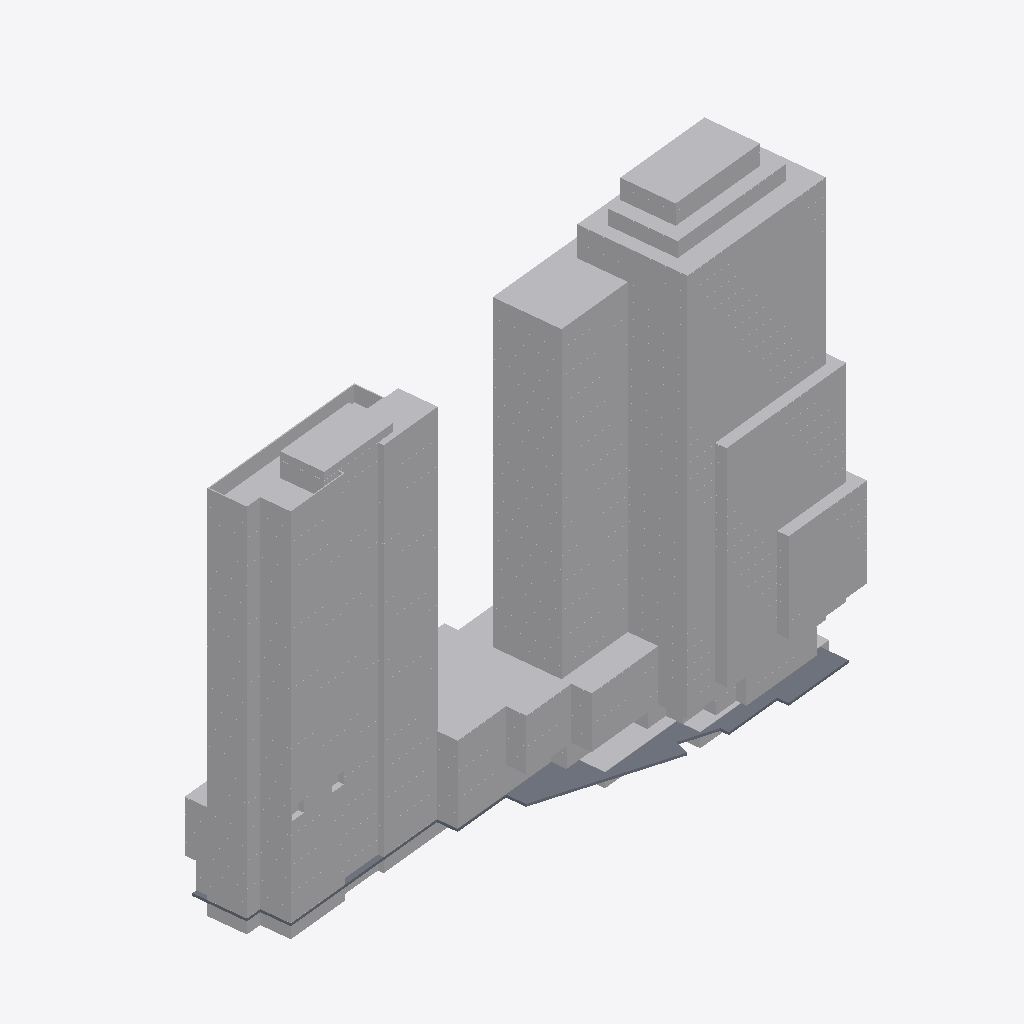
Isometric view of an IFC building model (IFC-SPF (STEP), schema IFC2X3, length unit metre), seen from the south-west, elements coloured by IFC class (only those large enough to see are counted): 399 other elements (light grey), 1 slab (grey).
Extent 132.8 m × 43.0 m × 110.2 m (x, y, z). Storeys (32): 01º SUBSOLO at -3.42 m; TÉRREO at 0.00 m; 01º PAVIMENTO at 3.06 m; 02º PAVIMENTO at 6.12 m; 03º PAVIMENTO at 9.00 m; 04º PAVIMENTO at 11.88 m; 05º PAVIMENTO at 14.76 m; 06º PAVIMENTO at 18.18 m; 07º PAVIMENTO at 21.06 m; 08º PAVIMENTO at 23.94 m; 09º PAVIMENTO at 26.82 m; 10º PAVIMENTO at 29.70 m; 11º PAVIMENTO at 32.58 m; 12º PAVIMENTO at 35.46 m; 13º PAVIMENTO at 38.34 m; 14º PAVIMENTO at 41.22 m. Elements (2493): 2492 IfcBuildingElementProxy, 1 IfcSlab.

HEADER;
FILE_DESCRIPTION(('ViewDefinition [CoordinationView_V2.0, SurfaceGeometryAddOnView]','Option [Elements to export: Visible elements (on all stories)]','Option [Partial Structure Display: Entire Model]','Option [IFC Domain: Custom]','Option [Structural Function: All Elements]','Option [Convert Grid elements: On]','Option [Convert 2D symbols of Doors and Windows: Off]','[20 more]'),'2;1');
FILE_NAME('G:\\Drives compartilhados\\SPOL B6 Projects 300\\B304 APUCARANA - PORTE\\6-4. Wo','2026-08-31T09:37:31',('SPOL ARCHITECTS'),('SPOL ARCHITECTS'),'DDS_IFC v3.0','IFC file generated by Graphisoft Archicad 27.0.0','SPOL ARCHITECTS');
FILE_SCHEMA(('IFC2X3'));
ENDSEC;
DATA;
#1=IFCPROJECT('1lWpFgPuoZDld0VZ10VcAx',#2,'APUCARANA','{TIPO DO PROJETO}',$,$,'R00',(#3),#4);
#25=IFCSITE('20FpTZCqJy2vhVJYtjuIce',#2,'Site',$,$,#2456,#2489,$,.ELEMENT.,(-23,-32,-19,-633200),(-46,-33,-54,-882000),742.3,$,#2543);
#8875=IFCBUILDING('00tMo7QcxqWdIGvc4sMN2A',#2,'Building','{INSERIR DESCRIÇÃO DO PROJETO}',$,#8745,$,$,.ELEMENT.,$,$,#16542);
#38519=IFCBUILDINGSTOREY('342CPk89f3NPrdQRs3t_4w',#2,'01º SUBSOLO',$,$,#16372,$,$,.ELEMENT.,-3.42);
#38523=IFCBUILDINGSTOREY('2N89chO4n9_9VD46UxjdQV',#2,'02º PAVIMENTO',$,$,#16375,$,$,.ELEMENT.,6.12);
#38521=IFCBUILDINGSTOREY('0rpjC8iwfFROxIn$qPG3OX',#2,'01º PAVIMENTO',$,$,#16374,$,$,.ELEMENT.,3.06);
#38525=IFCBUILDINGSTOREY('0OXQrWFhr0DRBTCiX7YIgn',#2,'03º PAVIMENTO',$,$,#16376,$,$,.ELEMENT.,9.0);
#38527=IFCBUILDINGSTOREY('2F0V3QPDDFMRTpJqxqPeZR',#2,'04º PAVIMENTO',$,$,#16377,$,$,.ELEMENT.,11.88);
#38529=IFCBUILDINGSTOREY('3y21AUC9X4yAqzLGUny16E',#2,'05º PAVIMENTO',$,$,#16378,$,$,.ELEMENT.,14.76);
#38533=IFCBUILDINGSTOREY('3ySL$D8ODFvRIMq9PR72tb',#2,'07º PAVIMENTO',$,$,#16380,$,$,.ELEMENT.,21.06);
#38535=IFCBUILDINGSTOREY('1yaNQi2t19cuqQkJ73IGRA',#2,'08º PAVIMENTO',$,$,#16381,$,$,.ELEMENT.,23.94);
#38537=IFCBUILDINGSTOREY('3SvhlWaVj9affFt$OHnAg2',#2,'09º PAVIMENTO',$,$,#16382,$,$,.ELEMENT.,26.82);
#38531=IFCBUILDINGSTOREY('0cQgtGUEv61e7lB$vksuUz',#2,'06º PAVIMENTO',$,$,#16379,$,$,.ELEMENT.,18.18);
#38539=IFCBUILDINGSTOREY('2dGtNkr8D7vhdR48jb9YtZ',#2,'10º PAVIMENTO',$,$,#16383,$,$,.ELEMENT.,29.7);
#38541=IFCBUILDINGSTOREY('3MVP_BXIj5Zg7DWasvm_S4',#2,'11º PAVIMENTO',$,$,#16384,$,$,.ELEMENT.,32.58);
#38545=IFCBUILDINGSTOREY('0g_y6o4_13NBWB_C5poudL',#2,'13º PAVIMENTO',$,$,#16386,$,$,.ELEMENT.,38.34);
#38543=IFCBUILDINGSTOREY('3eXQRLLJD0eg$0nh4NOGmc',#2,'12º PAVIMENTO',$,$,#16385,$,$,.ELEMENT.,35.46);
#38547=IFCBUILDINGSTOREY('32zCTD_J908eeOWYPi7svq',#2,'14º PAVIMENTO',$,$,#16387,$,$,.ELEMENT.,41.22);
#38550=IFCBUILDINGSTOREY('1dJgINIi92a8FA7wEj7rcR',#2,'15º PAVIMENTO',$,$,#16388,$,$,.ELEMENT.,44.1);
#38665=IFCBUILDINGSTOREY('0jaa4fOenBigaYncZEp7Dk',#2,'16º PAVIMENTO',$,$,#16389,$,$,.ELEMENT.,46.98);
#38785=IFCBUILDINGSTOREY('2nR1x0eSH0ARaSYgKo_fR1',#2,'17º PAVIMENTO',$,$,#16390,$,$,.ELEMENT.,49.86);
#38907=IFCBUILDINGSTOREY('2tgKkFeZD1KQyoZmuuEiuH',#2,'18º PAVIMENTO',$,$,#16391,$,$,.ELEMENT.,52.74);
#38926=IFCBUILDINGSTOREY('00FZsRrk500AbSU77eUOno',#2,'19º PAVIMENTO',$,$,#16392,$,$,.ELEMENT.,55.62);
#39046=IFCBUILDINGSTOREY('3RAdbEylzB$8eigKvq3r7N',#2,'20º PAVIMENTO',$,$,#16393,$,$,.ELEMENT.,58.5);
#39166=IFCBUILDINGSTOREY('1_mAxsMvLA2g_3ECTonGpS',#2,'21º PAVIMENTO',$,$,#16394,$,$,.ELEMENT.,61.38);
#39231=IFCBUILDINGSTOREY('0q3SXCe4f5VODlqrJU0F4c',#2,'22º PAVIMENTO',$,$,#16395,$,$,.ELEMENT.,64.26);
#39295=IFCBUILDINGSTOREY('3OLchirVTCle6IrkbVABFB',#2,'23º PAVIMENTO',$,$,#16396,$,$,.ELEMENT.,67.14);
#39358=IFCBUILDINGSTOREY('1gVc85LdLCwuRMUByAc9gp',#2,'24º PAVIMENTO',$,$,#16397,$,$,.ELEMENT.,70.02);
#39420=IFCBUILDINGSTOREY('269NMMwur8XB$VUFaa2Ix3',#2,'25º PAVIMENTO',$,$,#16398,$,$,.ELEMENT.,72.9);
#39482=IFCBUILDINGSTOREY('2PxUy8Dx13KgVTEwOx1T8Y',#2,'26º PAVIMENTO',$,$,#16399,$,$,.ELEMENT.,75.78);
#39546=IFCBUILDINGSTOREY('1pDYY$K9b2XBme0tlPSEuR',#2,'27º PAVIMENTO',$,$,#16400,$,$,.ELEMENT.,78.66);
#39698=IFCBUILDINGSTOREY('28ekyyInbDw97kVJfpUiMa',#2,'28º PAVIMENTO',$,$,#16401,$,$,.ELEMENT.,81.54);
#39732=IFCBUILDINGSTOREY('0_6IVfCFb3mhke3ObxR0OH',#2,'29º PAVIMENTO',$,$,#16402,$,$,.ELEMENT.,84.42);
#39787=IFCBUILDINGSTOREY('1oshW0WGf8KRZp_Zm2jyu7',#2,'30º PAVIMENTO',$,$,#16403,$,$,.ELEMENT.,87.3);
#39873=IFCBUILDINGSTOREY('1oZ0wPs_PE8ANCPg3bIs4j',#2,'TÉRREO',$,$,#16373,$,$,.ELEMENT.,0.0);
#13603=IFCBUILDINGELEMENTPROXY('0bMsxgZuf1yuOotwkiRq5m',#2,'',$,$,#29271,#5960,'255B6EEA-8F8A-41F3-8632-DFABAC6F4170',$);
#12885=IFCSLAB('2FXamdxDD1FO_GVD0f12hi',#2,'',$,$,#26129,#5248,'8F864C27-ECD3-413D-8F90-7CD029042AEC',.NOTDEFINED.);
#25744=IFCBUILDINGELEMENTPROXY('0ZZIlhAqLDGgYyz1Qav0wB',#2,'',$,$,#39820,#12710,'238D2BEB-2B45-4D42-A8BC-F416A4E40E8B',$);
#13220=IFCBUILDINGELEMENTPROXY('2cMVvPv5z9xwDD6lKI7AOS',#2,'',$,$,#28022,#5585,'A659FE59-E45F-49EF-A34D-1AF5121CA61C',$);
#24929=IFCBUILDINGELEMENTPROXY('3ZaUOH0OX9QfuvHVm11Imb',#2,'',$,$,#39491,#11921,'E391E611-0188-496A-9E39-45FC01052C25',$);
#25304=IFCBUILDINGELEMENTPROXY('24X_qgiEH2mgZo3ZLnFu1E',#2,'',$,$,#39714,#12284,'8487ED2A-B0E4-42C2-A8F2-0E35713F804E',$);
#24181=IFCBUILDINGELEMENTPROXY('0xNsCwryb9dAnmHvQx4g9G',#2,'',$,$,#39233,#11170,'3B5F633A-D7C9-499C-AC70-4796BB12A250',$);
#13115=IFCBUILDINGELEMENTPROXY('1vdSV3trjBmAkCNmxMKy9J',#2,'',$,$,#27305,#5481,'799DC7C3-DF5B-4BC0-AB8C-5F0ED653C253',$);
#13179=IFCBUILDINGELEMENTPROXY('0Xx8lvlRnBc9MkFG4DamID',#2,'',$,$,#27648,#5543,'21EC8BF9-BDBC-4B98-95AE-3D010D93048D',$);
#13050=IFCBUILDINGELEMENTPROXY('2KpytU2sn8iB7vmhu7nz8B',#2,'',$,$,#26989,#5414,'94CFCDDE-0B6C-48B0-B1F9-C2BE07C7D20B',$);
#24366=IFCBUILDINGELEMENTPROXY('3__PbqE6f7_e90B3g6Q1aI',#2,'',$,$,#39297,#11358,'FEF99974-386A-47FA-8240-2C3A86681912',$);
#23988=IFCBUILDINGELEMENTPROXY('2mkUVVD4nBYfgAfcTLmNVR',#2,'',$,$,#39167,#10978,'B0B9E7DF-344C-4B8A-9A8A-A66755C177DB',$);
#24022=IFCBUILDINGELEMENTPROXY('0JhyjcoPXBJAEE8H4lh5h0',#2,'',$,$,#39178,#11013,'13AFCB66-C998-4B4C-A38E-21112FAC5AC0',$);
#25514=IFCBUILDINGELEMENTPROXY('04y_U4X$z1U8H1VD2Aw75m',#2,'',$,$,#39742,#12486,'04F3E784-87FF-4178-8441-7CD08AE87170',$);
#25296=IFCBUILDINGELEMENTPROXY('0beaDVcrvB0QaM7HJq_UxK',#2,'',$,$,#39712,#12277,'25A2435F-9B5E-4B01-A916-1D14F4F9EED4',$);
#12938=IFCBUILDINGELEMENTPROXY('34LsuapirBhvZKKaIF4DH3',#2,'',$,$,#26421,#5302,'C4576E24-CECD-4BAF-98D4-52448F10D443',$);
#12920=IFCBUILDINGELEMENTPROXY('2ovAOaGhv8xBSTkoQs8LxP',#2,'',$,$,#26261,#5285,'B2E4A624-42BE-48EC-B71D-BB26B6215ED9',$);
#13004=IFCBUILDINGELEMENTPROXY('21KT9psLP3fffEb_el3P3B',#2,'',$,$,#26766,#5369,'8151D273-D956-43A6-9A4E-97EA2F0D90CB',$);
#12942=IFCBUILDINGELEMENTPROXY('3fD69j7bPFMQClujsRgtU9',#2,'',$,$,#26434,#5300,'E934626D-1E56-4F59-A32F-E2DD9BAB7789',$);
#25487=IFCBUILDINGELEMENTPROXY('2y_SqeXGX9$fKlaWWwxnJX',#2,'',$,$,#39738,#12463,'BCF9CD28-8508-49FE-952F-92083AEF14E1',$);
#12999=IFCBUILDINGELEMENTPROXY('0_plF2l153wwhd57jMLRjW',#2,'',$,$,#26736,#5363,'3ECEF3C2-BC11-43EB-AAE7-147B5655BB60',$);
#25111=IFCBUILDINGELEMENTPROXY('1mpMK2gGX8TQzIevgfrIBM',#2,'',$,$,#39549,#12095,'70CD6502-A908-4875-AF52-A39AA9D522D6',$);
#24912=IFCBUILDINGELEMENTPROXY('0QmZxjb1vDSAGf5hkY0FB_',#2,'',$,$,#39485,#11902,'1AC23EED-941E-4D70-A429-16BBA200F2FE',$);
#13517=IFCBUILDINGELEMENTPROXY('1ef3DhxC1BohdCEoiPn1Z5',#2,'',$,$,#29056,#5883,'68A4336B-ECC0-4BCA-B9CC-3B2B19C418C5',$);
#13672=IFCBUILDINGELEMENTPROXY('0pRvi8MC5FLB1nKNhQJYre',#2,'',$,$,#29610,#6037,'336F9B08-58C1-4F54-B071-517ADA4E2D68',$);
#14030=IFCBUILDINGELEMENTPROXY('1nYtf9anH3qQiruSvWbykS',#2,'',$,$,#30761,#6395,'718B7A49-9314-43D1-AB35-E1CE6097CB9C',$);
#14406=IFCBUILDINGELEMENTPROXY('2QWnzJIpPBqwvbkfNEKYgL',#2,'',$,$,#32026,#6764,'9A831F53-4B36-4BD3-AE65-BA95CE522A95',$);
#12809=IFCBUILDINGELEMENTPROXY('1WG_IxnW90PgL8pk3J0_Dz',#2,'',$,$,#25903,#5175,'6043E4BB-C602-4066-A548-CEE0D303E37D',$);
#24178=IFCBUILDINGELEMENTPROXY('1sULoW6193RfYD_gQnHp1D',#2,'',$,$,#39232,#11167,'76795CA0-1812-436E-988D-FAA6B147304D',$);
#13595=IFCBUILDINGELEMENTPROXY('01z4hbd5D5deGVP_mWM2$o',#2,'',$,$,#29242,#5962,'01F44AE5-9C53-459E-841F-67EC20582FF2',$);
#12476=IFCBUILDINGELEMENTPROXY('2AXhVvG6b93AGP3WqV9gIZ',#2,'',$,$,#25504,#4937,'8A86B7F9-4069-490C-A419-0E0D1F26A4A3',$);
#12884=IFCBUILDINGELEMENTPROXY('3hU023bn91ovcRiAbVEKmu',#2,'',$,$,#26128,#5249,'EB780083-9712-41CB-999B-B0A95F394C38',$);
#23810=IFCBUILDINGELEMENTPROXY('24cvT3CaDCzgCc3IDViF2c',#2,'',$,$,#39104,#10796,'849B9743-3243-4CF6-A326-0D235FB0F0A6',$);
#24005=IFCBUILDINGELEMENTPROXY('2MmqzlPkD10P9Uw86uBM1J',#2,'',$,$,#39172,#10996,'96C34F6F-66E3-4101-925E-E881B82D6053',$);
#24191=IFCBUILDINGELEMENTPROXY('1IQTF$l490jRCKrAJzDeBB',#2,'',$,$,#39236,#11182,'5269D3FF-BC42-40B5-B314-D4A4FD3682CB',$);
#24928=IFCBUILDINGELEMENTPROXY('3f7BVK1gXDax5k$RQICF$5',#2,'',$,$,#39490,#11918,'E91CB7D4-06A8-4D93-B16E-FDB69230FFC5',$);
#25126=IFCBUILDINGELEMENTPROXY('2xDUUnm1rADum7BAwHdzsY',#2,'',$,$,#39554,#12109,'BB35E7B1-C01D-4A37-8C07-2CAE919FDDA2',$);
#23821=IFCBUILDINGELEMENTPROXY('0Z4zHuv05Ap8IE$wFp_O01',#2,'',$,$,#39108,#10808,'2313D478-E401-4ACC-848E-FFA3F3F98001',$);
#24376=IFCBUILDINGELEMENTPROXY('2ATaviser4ZRiqrlHj_Azc',#2,'',$,$,#39300,#11367,'8A764E6C-DA8D-448D-BB34-D6F46DF8AF66',$);
#24553=IFCBUILDINGELEMENTPROXY('1Uss6NMPPEhf7WWbf5Fn$5',#2,'',$,$,#39361,#11543,'5EDB6197-5996-4EAE-91E0-825A453F1FC5',$);
#24732=IFCBUILDINGELEMENTPROXY('32zLpAKt99$f9ewpq9fJOt',#2,'',$,$,#39423,#11722,'C2F55CCA-5372-49FE-9268-EB3D09A53637',$);
#23111=IFCBUILDINGELEMENTPROXY('2QzBXlUP9DMQ7BCJL7W8Te',#2,'',$,$,#39650,#10100,'9AF4B86F-7992-4D59-A1CB-313547808768',$);
#23464=IFCBUILDINGELEMENTPROXY('365uz6J1z5TOP$XxpIxWlz',#2,'',$,$,#38988,#10454,'C6178F46-4C1F-4575-867F-87BCD2EE0BFD',$);
#22437=IFCBUILDINGELEMENTPROXY('09wxmW1eb6yeByHZxG2fuG',#2,'',$,$,#38847,#9715,'09EBBC20-0689-46F2-82FC-463ED00A9E10',$);
#14746=IFCBUILDINGELEMENTPROXY('0yBMW22kP9ChcEAa_YV8kD',#2,'',$,$,#33118,#7111,'3C2D6802-0AE6-4932-B98E-2A4FA27C8B8D',$);
#15109=IFCBUILDINGELEMENTPROXY('0bnKgWr6z1zPx3S2Fv9zU5',#2,'',$,$,#34321,#7472,'25C54AA0-D46F-41F5-9EC3-7023F927D785',$);
#16572=IFCBUILDINGELEMENTPROXY('0m4pWE8tP5EQOg$99$YbEz',#2,'',$,$,#38607,#8913,'3013380E-2376-4539-A62A-FC927F8A53BD',$);
#16927=IFCBUILDINGELEMENTPROXY('2Bz7dSOTTFH8upMBfZ7mrJ',#2,'',$,$,#38727,#9268,'8BF479DC-61D7-4F44-8E33-58BA631F0D53',$);
#13503=IFCBUILDINGELEMENTPROXY('1SgMj7nRD9dOyznZrTUjSR',#2,'',$,$,#28992,#5866,'5CA96B47-C5B3-499D-8F3D-C63D5D7AD71B',$);
#14035=IFCBUILDINGELEMENTPROXY('07MU_shAv8rx9bXe0ykePw',#2,'',$,$,#30769,#6399,'0759EFB6-ACAE-48D7-B265-86803CBA867A',$);
#14402=IFCBUILDINGELEMENTPROXY('1TMWv5piv91Q$2p8de0nVk',#2,'',$,$,#31984,#6767,'5D5A0E45-CECE-4905-AFC2-CC89E80317EE',$);
#15466=IFCBUILDINGELEMENTPROXY('2WUNrGerfFwOPfiATPW50G',#2,'',$,$,#35502,#7831,'A0797D50-A35A-4FE9-8669-B0A759805010',$);
#15819=IFCBUILDINGELEMENTPROXY('2VgaIfZNz1Mw_MNv$3kN9C',#2,'',$,$,#36679,#8196,'9FAA44A9-8D7F-415B-AF96-5F9FC3B9724C',$);
#16186=IFCBUILDINGELEMENTPROXY('3S_UAgSsL5xxNCHIIUn7wj',#2,'',$,$,#37884,#8561,'DCF9E2AA-7365-45EF-B5CC-45249EC47EAD',$);
#13669=IFCBUILDINGELEMENTPROXY('02Z8Nf0Lb2teJx8WzFM$KC',#2,'',$,$,#29592,#6033,'028C85E9-0159-42DE-84FB-220F4F5BF50C',$);
#13215=IFCBUILDINGELEMENTPROXY('1wApZb5iv1YP1pSKCkqkhc',#2,'',$,$,#27850,#5581,'7A2B38E5-16CE-4189-9073-71432ED2EAE6',$);
#12995=IFCBUILDINGELEMENTPROXY('0DKPrypMP1ZAC73zRBWiw8',#2,'',$,$,#26688,#5360,'0D519D7C-CD66-418C-A307-0FD6CB82CE88',$);
#14761=IFCBUILDINGELEMENTPROXY('3VP7kz0$T9bg03hbJ20UQM',#2,'',$,$,#33164,#7125,'DF647BBD-03F7-4996-A003-AE54C201E696',$);
#15106=IFCBUILDINGELEMENTPROXY('1RUeyrX$n9kh85oJUfmw9F',#2,'',$,$,#34429,#7469,'5B7A8F35-87FC-49BA-B205-C937A9C3A24F',$);
#15462=IFCBUILDINGELEMENTPROXY('1sVR8Z7hH5TA6drrGo0Afo',#2,'',$,$,#35494,#7827,'767DB223-1EB4-4574-A1A7-D7543200AA72',$);
#15818=IFCBUILDINGELEMENTPROXY('1NHqHwCNf1JBfIBSRcn0zB',#2,'',$,$,#36672,#8193,'5747447A-317A-414C-BA52-2DC6E6C40F4B',$);
#16176=IFCBUILDINGELEMENTPROXY('1Rjo8lfgX8WBT7sc2OiSaX',#2,'',$,$,#37859,#8552,'5BB7222F-A6A8-4880-B747-DA6098B1C921',$);
#16924=IFCBUILDINGELEMENTPROXY('0QvhazcSb2OwYulNNRR0iV',#2,'',$,$,#38726,#9265,'1AE6B93D-99C9-4263-A8B8-BD75DB6C0B1F',$);
#16576=IFCBUILDINGELEMENTPROXY('0ZUGDyigLB8uDe$aDtgDgm',#2,'',$,$,#38606,#8914,'2379037C-B2A5-4B23-8368-FE4377A8DAB0',$);
#14743=IFCBUILDINGELEMENTPROXY('3xPj8$KOL7h8XAof4aSsjW',#2,'',$,$,#33105,#7109,'FB66D23F-5185-47AC-884A-CA9124736B60',$);
#13127=IFCBUILDINGELEMENTPROXY('0I6xk2WrDAtRNdr0u08liI',#2,'',$,$,#27413,#5494,'121BBB82-8353-4ADD-B5E7-D40E0022FB12',$);
#13211=IFCBUILDINGELEMENTPROXY('14_XH5YBXElBoYPa1h4PmL',#2,'',$,$,#27843,#5574,'44FA1445-88B8-4EBC-BCA2-66406B119C15',$);
#13256=IFCBUILDINGELEMENTPROXY('1xdl695AvDeADTsMFfiDu$',#2,'',$,$,#28069,#5620,'7B9EF189-14AE-4DA0-A35D-D963E9B0DE3F',$);
#13514=IFCBUILDINGELEMENTPROXY('2_Ftn9rYr36vu7xRI33o7Y',#2,'',$,$,#29027,#5876,'BE3F7C49-D62D-431B-9E07-EDB4830F21E2',$);
#13651=IFCBUILDINGELEMENTPROXY('0Zr8W4d25ETQ$nivPia2IH',#2,'',$,$,#29486,#6015,'23D48804-9C21-4E75-AFF1-B3966C902491',$);
#16583=IFCBUILDINGELEMENTPROXY('1eaHYFpqf5ZfVSTuyQUgT9',#2,'',$,$,#38609,#8921,'6891188F-CF4A-458E-97DC-778F1A7AA749',$);
#16933=IFCBUILDINGELEMENTPROXY('3vwBp6$GfDfecOFN4rYDP_',#2,'',$,$,#38729,#9274,'F9E8BCC6-FD0A-4DA6-8998-3D713588D67E',$);
#13164=IFCBUILDINGELEMENTPROXY('1M_6hJ83z5fgxQWxBwtN$_',#2,'',$,$,#27559,#5526,'56F86AD3-203F-45A6-AEDA-83B2FADD7FFE',$);
#14050=IFCBUILDINGELEMENTPROXY('1zilAzEIzAQh1I4s_4TfoJ',#2,'',$,$,#30828,#6408,'7DB2F2BD-392F-4A6A-B052-136F84769C93',$);
#14395=IFCBUILDINGELEMENTPROXY('1oS_6xGZfEKObLh4X970e8',#2,'',$,$,#31955,#6758,'7273E1BB-423A-4E51-8955-AC48491C0A08',$);
#14754=IFCBUILDINGELEMENTPROXY('0TO7K6GT14Gf9lIaO63qrX',#2,'',$,$,#33140,#7117,'1D607506-41D0-4442-926F-4A46060F4D61',$);
#15472=IFCBUILDINGELEMENTPROXY('1nTrbLF7j8ReQptzccDzx_',#2,'',$,$,#35520,#7839,'71775955-3C7B-486E-86B3-DFD9A637DEFE',$);
#15827=IFCBUILDINGELEMENTPROXY('0SSCyAKfb1RxXekwklQmjy',#2,'',$,$,#36697,#8202,'1C70CF0A-5299-416F-B868-BBABAF6B0B7C',$);
#15115=IFCBUILDINGELEMENTPROXY('23NCK_yNP3Ogz9nNXWbS_F',#2,'',$,$,#34338,#7479,'835CC53E-F176-4362-AF49-C5786095CF8F',$);
#16185=IFCBUILDINGELEMENTPROXY('0ZOgokB$DCbwUTq3cWOuaF',#2,'',$,$,#37883,#8560,'2362ACAE-2FF3-4C97-A79D-D039A063890F',$);
#22453=IFCBUILDINGELEMENTPROXY('3orZ8BlDf1b9CDrYvWaSDV',#2,'',$,$,#38851,#9731,'F2D6320B-BCDA-4194-930D-D62E6091C35F',$);
#13261=IFCBUILDINGELEMENTPROXY('3RCoaTw81AeeDg07ES7tV_',#2,'',$,$,#28130,#5626,'DB33291D-E880-4AA2-836A-00739C1F77FE',$);
#13114=IFCBUILDINGELEMENTPROXY('2zG17g40j4UueVWqAd2LNr',#2,'',$,$,#27304,#5479,'BD4011EA-100B-447B-8A1F-8342A70955F5',$);
#13161=IFCBUILDINGELEMENTPROXY('2q23g662n1PQDU3gbYHnGl',#2,'',$,$,#27551,#5527,'B4083A86-182C-4165-A35E-0EA96247142F',$);
#13032=IFCBUILDINGELEMENTPROXY('2g7oGmGMjE$AbCxBzARYZ4',#2,'',$,$,#26904,#5397,'AA1F2430-416B-4EFC-A94C-ECBF4A6E28C4',$);
#23461=IFCBUILDINGELEMENTPROXY('1k9lVTw153K8WyqnLdhsIr',#2,'',$,$,#38987,#10451,'6E26F7DD-E811-4350-883C-D31567AF64B5',$);
#23815=IFCBUILDINGELEMENTPROXY('3Wo$G4r9n60RAxCCqmpa7z',#2,'',$,$,#39107,#10805,'E0CBF404-D49C-4601-B2BB-30CD30CE41FD',$);
#23108=IFCBUILDINGELEMENTPROXY('1kbsTzmXP5xOmDe3QUG4Pi',#2,'',$,$,#39649,#10097,'6E97677D-C216-45ED-8C0D-A0369E40466C',$);
#24002=IFCBUILDINGELEMENTPROXY('3LA65QTXTACvfpWhY5Evu_',#2,'',$,$,#39171,#10993,'D528615A-7617-4A33-9A73-82B8853B9E3E',$);
#22434=IFCBUILDINGELEMENTPROXY('2QdqoNdNfB2AH98ZMXhMZR',#2,'',$,$,#38846,#9713,'9A9F4C97-9D7A-4B08-A449-2235A1AD68DB',$);
#14309=IFCBUILDINGELEMENTPROXY('2lKgcoDJGQag7MfvznGa$d',#2,'R2V',$,$,#31603,#6675,'AF52A9B2-3534-1A92-A1D6-A79F71424FE7',$);
#16367=IFCBUILDINGELEMENTPROXY('3mX86hdzYQjyxA9Zprm7a9',#2,'R2V',$,$,#38504,#8742,'F08481AB-9FD8-9AB7-CECA-263CF5C07909',$);
#15294=IFCBUILDINGELEMENTPROXY('09X4wo2Z9q5HgkhRc8beOi',#2,'R2V',$,$,#34945,#7658,'09844EB2-0A32-7415-1AAE-ADB98896862C',$);
#16851=IFCBUILDINGELEMENTPROXY('2gRiZw6Js3BKszd7de6kEs',#2,'R2V',$,$,#38702,#9193,'AA6EC8FA-193D-832D-4DBD-9C79E81AE3B6',$);
#14603=IFCBUILDINGELEMENTPROXY('1Q8zbzdF6XHs$BcXWfpDGN',#2,'R2V',$,$,#32713,#6968,'5A23D97D-9CF1-A147-6FCB-9A1829CCD417',$);
#15009=IFCBUILDINGELEMENTPROXY('1$H4_x80KpcUn5N6yBuoHw',#2,'R2V',$,$,#33907,#7373,'7F444FBB-2005-3399-EC45-5C6F0BE3247A',$);
#22704=IFCBUILDINGELEMENTPROXY('1e0poYb7XT2reVA0M_IxTF',#2,'R2V',$,$,#38911,#9905,'68033CA2-9478-5D0B-5A1F-2805BE4BB74F',$);
#23297=IFCBUILDINGELEMENTPROXY('11gqnZV21lcjjrlYkmdmn3',#2,'R2V',$,$,#38933,#10289,'41AB4C63-7C20-6F9A-DB75-BE2BB09F0C43',$);
#15660=IFCBUILDINGELEMENTPROXY('3I_PwVgeme2RpEx7yul7i1',#2,'R2V',$,$,#36181,#8031,'D2F99E9F-AA8C-2809-BCCE-EC7F38BC7B01',$);
#16010=IFCBUILDINGELEMENTPROXY('28bq7oMHyPRuRSc18dvx$z',#2,'R2V',$,$,#37318,#8386,'889741F2-591F-196F-86DC-981227E7BFFD',$);
#22305=IFCBUILDINGELEMENTPROXY('0bv2pgqbBD6J0P7$ODt_54',#2,'R2V',$,$,#38825,#9640,'25E42CEA-D252-CD19-3019-1FF60DDFE144',$);
#13869=IFCBUILDINGELEMENTPROXY('00NrHSM27ME4Q5hhI2BvuG',#2,'R2V',$,$,#30231,#6230,'005F545C-5821-D638-4685-AEB4822F9E10',$);
#23756=IFCBUILDINGELEMENTPROXY('1e6JYMRjP938OOFmkIFKbl',#2,'',$,$,#39087,#10745,'68193896-6ED6-490C-8618-3F0B923D496F',$);
#13038=IFCBUILDINGELEMENTPROXY('2YSntm6qvEghmbEnaHwSR2',#2,'',$,$,#26916,#5404,'A2731DF0-1B4E-4EAA-BC25-3B1911E9C6C2',$);
#13106=IFCBUILDINGELEMENTPROXY('24_e0uG5L6RvQuxZvY7JUw',#2,'',$,$,#27240,#5471,'84FA8038-4055-466F-96B8-EE3E621D37BA',$);
#13176=IFCBUILDINGELEMENTPROXY('01a1BDlYb90PH5z3zzbYL0',#2,'',$,$,#27636,#5540,'019012CD-BE29-4901-9445-F43F7D962540',$);
#13248=IFCBUILDINGELEMENTPROXY('2AZ4TWkBDEMP1$zPYYyduQ',#2,'',$,$,#28041,#5613,'8A8C4760-B8B3-4E59-907F-F598A2F27E1A',$);
#23121=IFCBUILDINGELEMENTPROXY('15Y5spKKDAxRG0Y5DzPDVI',#2,'',$,$,#39652,#10106,'45885DB3-5143-4AED-B400-88537D64D7D2',$);
#23471=IFCBUILDINGELEMENTPROXY('3eBUqpjRf3zPxPxTzjuYhs',#2,'',$,$,#38990,#10461,'E82DED33-B5BA-43F5-9ED9-EDDF6DE22AF6',$);
#23824=IFCBUILDINGELEMENTPROXY('0Ft1VZ5dP8D9MxGlwmWUWr',#2,'',$,$,#39110,#10815,'0FDC17E3-1676-4834-95BB-42FEB081E835',$);
#24029=IFCBUILDINGELEMENTPROXY('3TKe0$iRX7vBcJ4lJo_LJe',#2,'',$,$,#39174,#11019,'DD52803F-B1B8-47E4-B993-12F4F2F954E8',$);
#24214=IFCBUILDINGELEMENTPROXY('2Wfd_VomXB7xYyw6aMhCsq',#2,'',$,$,#39238,#11187,'A0A67F9F-CB08-4B1F-B8BC-E86916ACCDB4',$);
#24383=IFCBUILDINGELEMENTPROXY('21OztWQdzFCP_4poCQx4ry',#2,'',$,$,#39302,#11372,'8163DDE0-6A7F-4F31-9F84-CF231AEC4D7C',$);
#24740=IFCBUILDINGELEMENTPROXY('355m3jjfDFxR1ZD5YXXP2F',#2,'',$,$,#39425,#11728,'C51700ED-B693-4FED-B063-3458A185908F',$);
ENDSEC;
